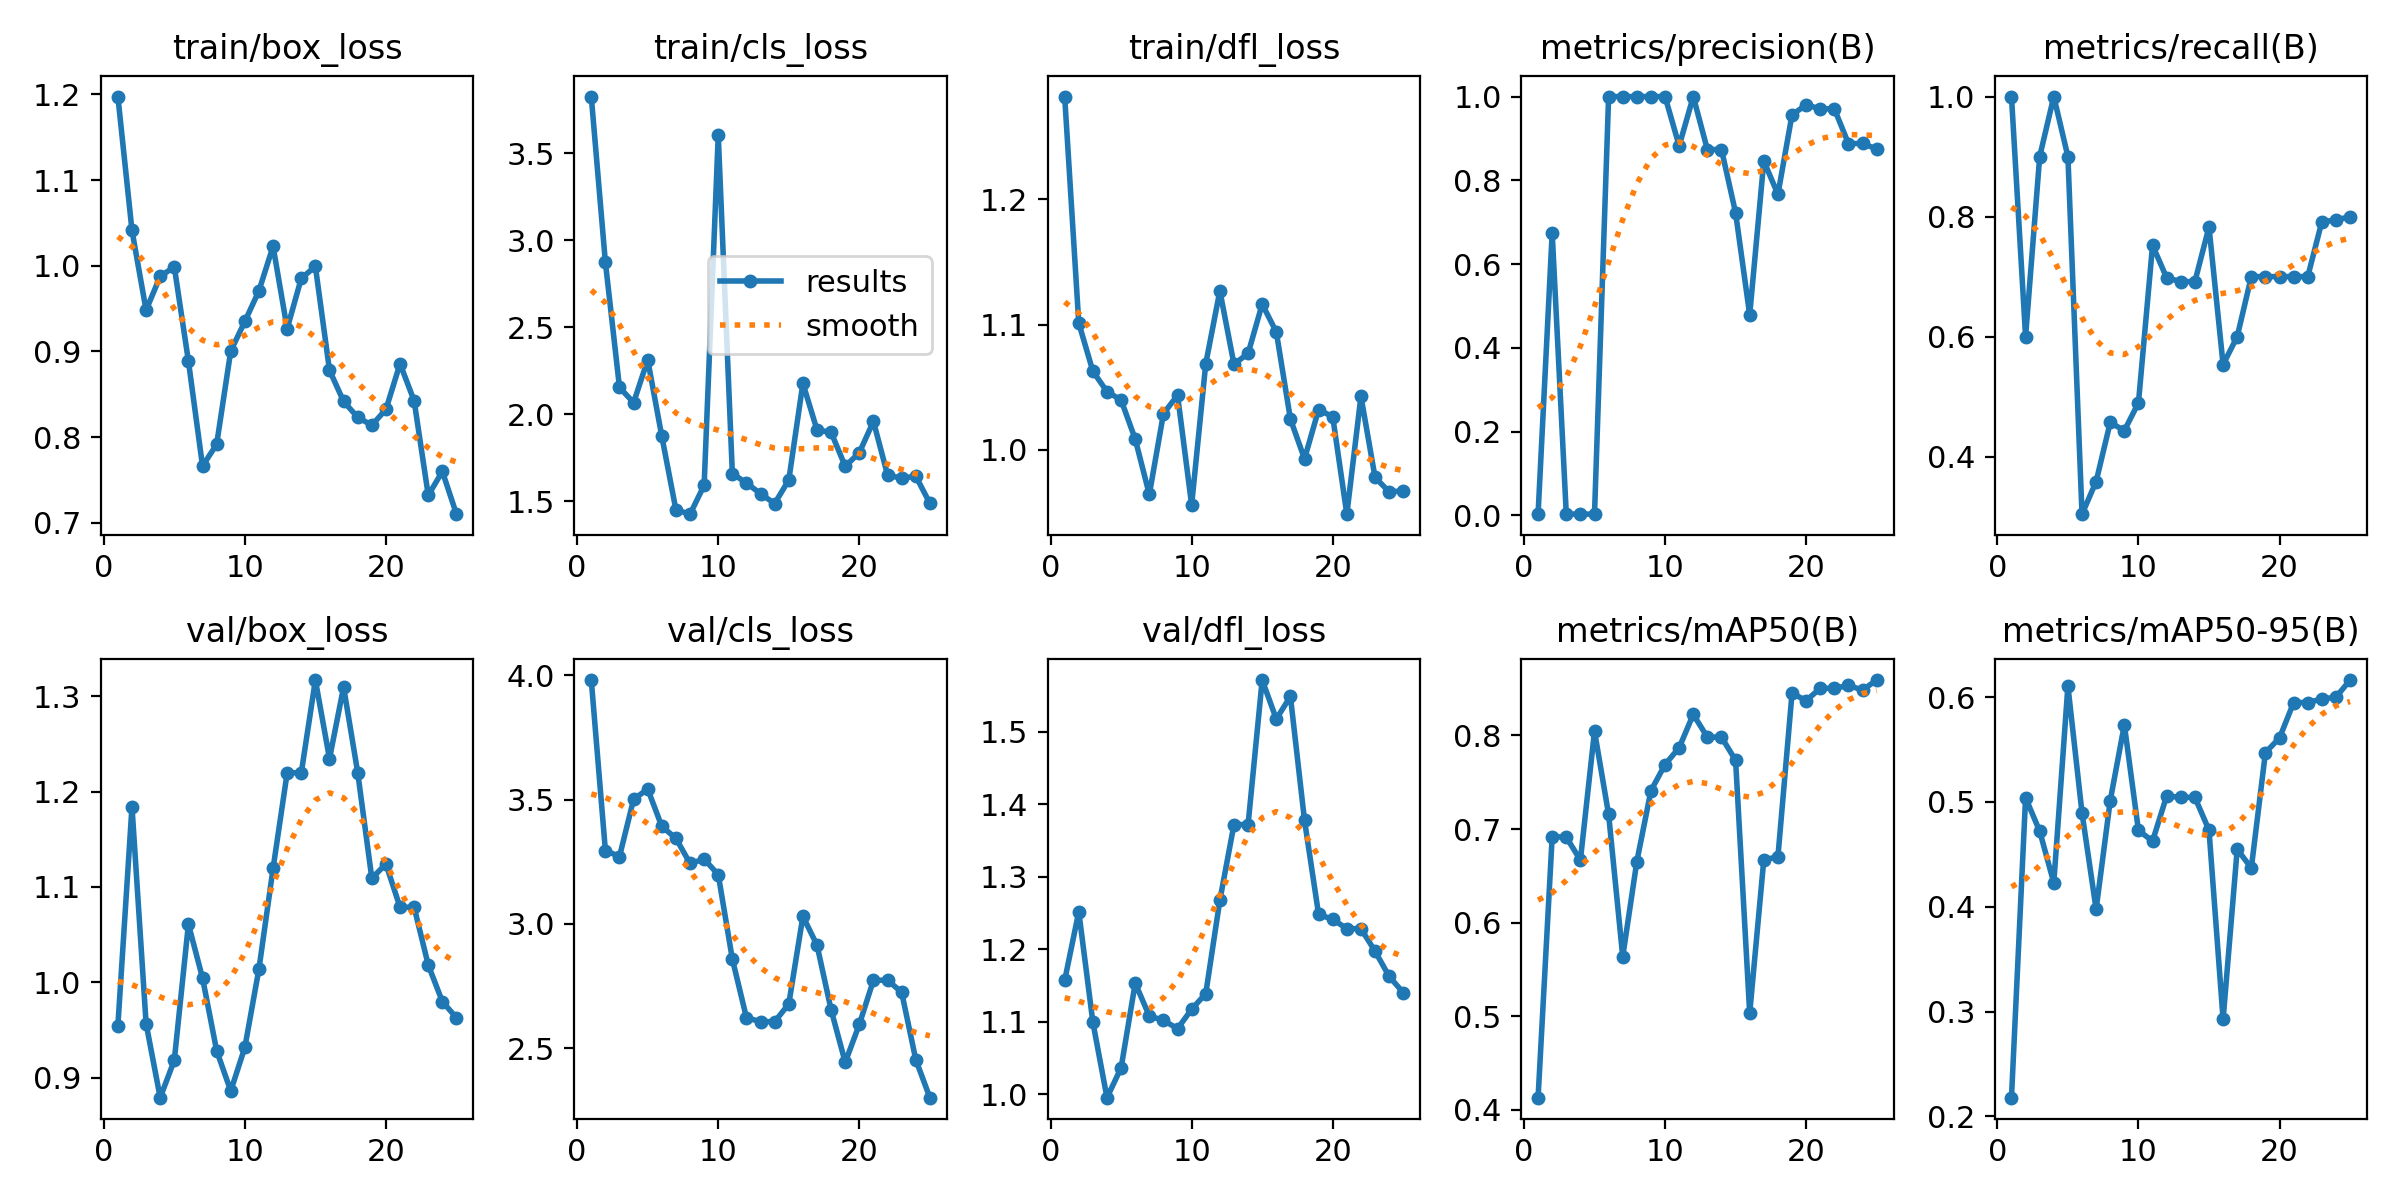

The table this chart was drawn from, first rows:
epoch, train/box_loss, train/cls_loss, train/dfl_loss, metrics/precision(B), metrics/recall(B), metrics/mAP50(B), metrics/mAP50-95(B), val/box_loss, val/cls_loss, val/dfl_loss, lr/pg0, lr/pg1, lr/pg2
1, 1.198, 3.825, 1.282, 0.00333, 1, 0.4129, 0.2178, 0.9544, 3.98, 1.157, 0.00012, 0.00012, 0.00012
2, 1.041, 2.873, 1.101, 0.6742, 0.6, 0.6919, 0.504, 1.184, 3.295, 1.252, 0.0002497, 0.0002497, 0.0002497
3, 0.9482, 2.155, 1.063, 0.003, 0.9, 0.6914, 0.4722, 0.9567, 3.271, 1.099, 0.0003683, 0.0003683, 0.0003683
4, 0.9876, 2.067, 1.046, 0.00333, 1, 0.6668, 0.4228, 0.8789, 3.501, 0.9951, 0.0004758, 0.0004758, 0.0004758
5, 0.9988, 2.313, 1.04, 0.003, 0.9, 0.8047, 0.6107, 0.9182, 3.542, 1.036, 0.0005723, 0.0005723, 0.0005723
6, 0.8887, 1.874, 1.008, 1, 0.3042, 0.7156, 0.4896, 1.061, 3.392, 1.153, 0.0006576, 0.0006576, 0.0006576
7, 0.7662, 1.452, 0.9643, 1, 0.3585, 0.5636, 0.3976, 1.004, 3.344, 1.108, 0.0007319, 0.0007319, 0.0007319
8, 0.7914, 1.427, 1.029, 1, 0.4571, 0.6653, 0.5013, 0.9283, 3.243, 1.102, 0.0007951, 0.0007951, 0.0007951
9, 0.9005, 1.593, 1.044, 1, 0.4433, 0.7411, 0.5736, 0.886, 3.26, 1.09, 0.0008472, 0.0008472, 0.0008472
10, 0.935, 3.603, 0.956, 1, 0.4898, 0.769, 0.4728, 0.9317, 3.198, 1.117, 0.0008882, 0.0008882, 0.0008882
11, 0.9708, 1.66, 1.069, 0.8822, 0.7521, 0.787, 0.4627, 1.014, 2.858, 1.139, 0.0009181, 0.0009181, 0.0009181
12, 1.023, 1.606, 1.127, 1, 0.698, 0.8225, 0.5057, 1.119, 2.623, 1.268, 0.0009369, 0.0009369, 0.0009369
13, 0.9265, 1.544, 1.068, 0.8735, 0.6916, 0.7983, 0.5044, 1.22, 2.607, 1.372, 0.0009446, 0.0009446, 0.0009446
14, 0.9854, 1.488, 1.077, 0.8735, 0.6916, 0.7983, 0.5044, 1.22, 2.607, 1.372, 0.0009413, 0.0009413, 0.0009413
15, 0.9992, 1.623, 1.116, 0.7226, 0.7827, 0.7734, 0.4731, 1.317, 2.678, 1.571, 0.0008912, 0.0008912, 0.0008912
16, 0.878, 2.178, 1.094, 0.4789, 0.5535, 0.5032, 0.2925, 1.235, 3.03, 1.517, 0.0008912, 0.0008912, 0.0008912
17, 0.8416, 1.91, 1.024, 0.8461, 0.6, 0.6672, 0.4549, 1.31, 2.915, 1.548, 0.000812, 0.000812, 0.000812
18, 0.823, 1.897, 0.9927, 0.7666, 0.7, 0.6703, 0.437, 1.22, 2.654, 1.378, 0.0007328, 0.0007328, 0.0007328
19, 0.8138, 1.701, 1.032, 0.9565, 0.7, 0.8452, 0.547, 1.109, 2.443, 1.248, 0.0006536, 0.0006536, 0.0006536
20, 0.8323, 1.78, 1.026, 0.98, 0.7, 0.8373, 0.5612, 1.124, 2.596, 1.241, 0.0005744, 0.0005744, 0.0005744
21, 0.8857, 1.96, 0.9485, 0.9707, 0.7, 0.8504, 0.5949, 1.079, 2.773, 1.228, 0.0004952, 0.0004952, 0.0004952
22, 0.8423, 1.652, 1.043, 0.9707, 0.7, 0.8504, 0.5949, 1.079, 2.773, 1.228, 0.000416, 0.000416, 0.000416
23, 0.732, 1.632, 0.9779, 0.8877, 0.7915, 0.8535, 0.5983, 1.018, 2.725, 1.197, 0.0003368, 0.0003368, 0.0003368
24, 0.7598, 1.645, 0.9663, 0.8881, 0.7941, 0.8486, 0.6, 0.9797, 2.454, 1.162, 0.0002576, 0.0002576, 0.0002576
25, 0.7099, 1.489, 0.9672, 0.8748, 0.8, 0.8593, 0.6164, 0.9627, 2.301, 1.14, 0.0001784, 0.0001784, 0.0001784
